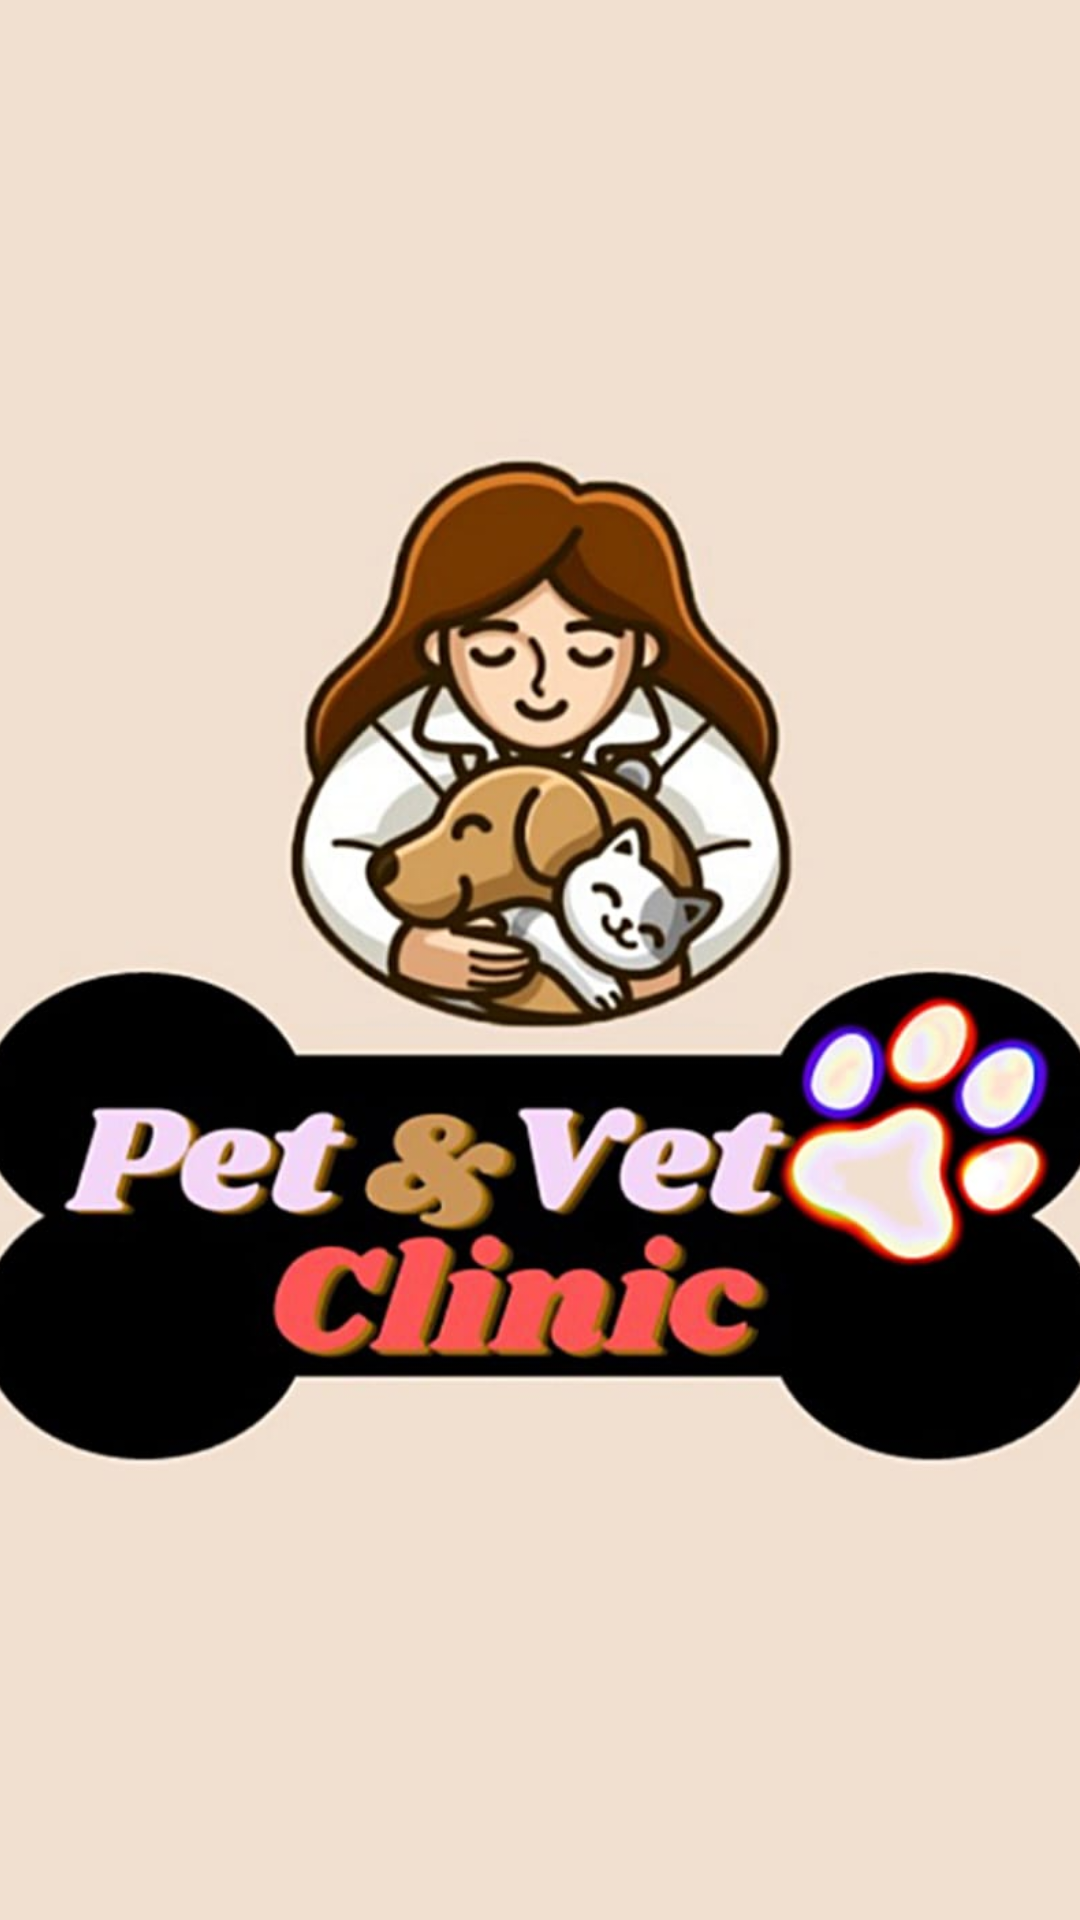

Android layout source for this screen:
<!-- AndroidManifest.xml: application theme Theme.AppCompat.Light.NoActionBar -->
<!-- res/layout/activity_splash.xml -->
<?xml version="1.0" encoding="utf-8"?>
<androidx.constraintlayout.widget.ConstraintLayout xmlns:android="http://schemas.android.com/apk/res/android"
    xmlns:app="http://schemas.android.com/apk/res-auto"
    xmlns:tools="http://schemas.android.com/tools"
    android:layout_width="match_parent"
    android:background="#F1E0D2"
    android:layout_height="800dp"

    tools:context=".Splash">

    <ImageView
        android:layout_width="409dp"
        android:layout_height="693dp"
        android:background="@drawable/bg"
        app:layout_constraintBottom_toBottomOf="parent"
        app:layout_constraintEnd_toEndOf="parent"
        app:layout_constraintStart_toStartOf="parent"
        app:layout_constraintTop_toTopOf="parent"></ImageView>


</androidx.constraintlayout.widget.ConstraintLayout>
<!-- resources referenced by this layout -->
<resources>
  <!-- drawable bg: jpeg bitmap (drawable, 60320 bytes) -->
</resources>
